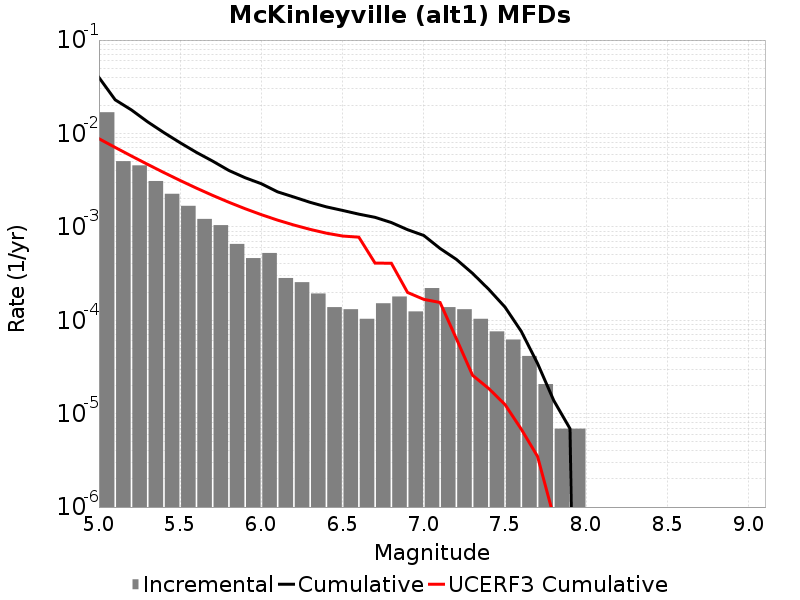

Data behind this chart, as committed beside it:
Magnitude, Incremental Rate, Cumulative Rate, UCERF3 Cumulative Rate
5.05, 0.01687, 0.03978, 0.008785
5.15, 0.005051, 0.02291, 0.007086
5.25, 0.004553, 0.01786, 0.005736
5.35, 0.003095, 0.01331, 0.004664
5.45, 0.002259, 0.01021, 0.003813
5.55, 0.001679, 0.007953, 0.003136
5.65, 0.001216, 0.006274, 0.002599
5.75, 0.001043, 0.005058, 0.002172
5.85, 6.5638346E-4, 0.004014, 0.001833
5.95, 4.6292308E-4, 0.003358, 0.001564
6.05, 5.251068E-4, 0.002895, 0.00135
6.15, 2.832813E-4, 0.00237, 0.00118
6.25, 2.556441E-4, 0.002087, 0.001046
6.35, 1.934604E-4, 0.001831, 9.3995995E-4
6.45, 1.3818599E-4, 0.001638, 8.55874E-4
6.55, 1.312767E-4, 0.001499, 7.975795E-4
6.65, 1.036395E-4, 0.001368, 7.75593E-4
6.75, 1.5200459E-4, 0.001264, 4.085699E-4
6.85, 1.796418E-4, 0.001112, 4.0824828E-4
6.95, 1.243674E-4, 9.327555E-4, 1.9841768E-4
7.05, 2.210976E-4, 8.083881E-4, 1.673484E-4
7.15, 1.3818599E-4, 5.872905E-4, 1.550164E-4
7.25, 1.312767E-4, 4.491045E-4, 6.3731626E-5
7.35, 1.036395E-4, 3.178278E-4, 2.5761377E-5
7.45, 7.6002296E-5, 2.141883E-4, 1.8560038E-5
7.55, 6.21837E-5, 1.3818599E-4, 1.2500388E-5
7.65, 4.1455798E-5, 7.6002296E-5, 6.817664E-6
7.75, 2.0727899E-5, 3.4546498E-5, 3.4875134E-6
7.85, 6.9093E-6, 1.38186E-5, 7.860197E-7
7.95, 6.9093E-6, 6.9093E-6, 0.0
8.05, 0.0, 0.0, 0.0
8.15, 0.0, 0.0, 0.0
8.25, 0.0, 0.0, 0.0
8.35, 0.0, 0.0, 0.0
8.45, 0.0, 0.0, 0.0
8.55, 0.0, 0.0, 0.0
8.65, 0.0, 0.0, 0.0
8.75, 0.0, 0.0, 0.0
8.85, 0.0, 0.0, 0.0
8.95, 0.0, 0.0, 0.0
9.05, 0.0, 0.0, 0.0
